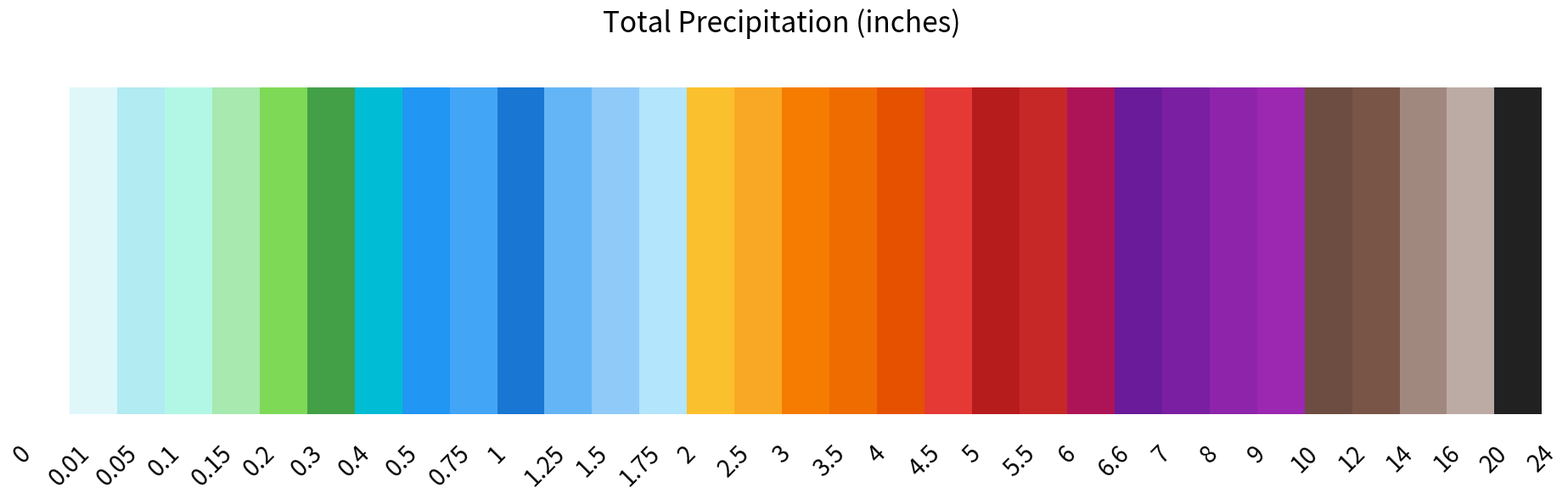

Source code (Python):
import matplotlib.pyplot as plt
import numpy as np
from matplotlib.colors import ListedColormap, BoundaryNorm

# Define breaks and colors to match the attached colorbar
breaks = [
    0, 0.01, 0.05, 0.1, 0.15, 0.2, 0.3, 0.4, 0.5, 0.75, 1, 1.25, 1.5, 1.75, 2,
    2.5, 3, 3.5, 4, 4.5, 5, 5.5, 6, 6.6, 7, 8, 9, 10, 12, 14, 16, 20, 24
]
colors = [
    "#ffffff",  # 0
    "#e0f7fa",  # 0.01
    "#b2ebf2",  # 0.05
    "#b2f7e6",  # 0.1
    "#a7e9af",  # 0.15
    "#7ed957",  # 0.2
    "#43a047",  # 0.3
    "#00bcd4",  # 0.4
    "#2196f3",  # 0.5
    "#42a5f5",  # 0.75
    "#1976d2",  # 1
    "#64b5f6",  # 1.25
    "#90caf9",  # 1.5
    "#b3e5fc",  # 1.75
    "#fbc02d",  # 2
    "#f9a825",  # 2.5
    "#f57c00",  # 3
    "#ef6c00",  # 3.5
    "#e65100",  # 4
    "#e53935",  # 4.5
    "#b71c1c",  # 5
    "#c62828",  # 5.5
    "#ad1457",  # 6
    "#6a1b9a",  # 6.6
    "#7b1fa2",  # 7
    "#8e24aa",  # 8
    "#9c27b0",  # 9
    "#6d4c41",  # 10
    "#795548",  # 12
    "#a1887f",  # 14
    "#bcaaa4",  # 16
    "#212121",  # 20
    "#fff59d",  # 24
]
cmap = ListedColormap(colors)
norm = BoundaryNorm(breaks, ncolors=len(colors))

# Draw a custom colorbar where each color segment is the same width
fig, ax = plt.subplots(figsize=(len(breaks) * 0.7, 5))
ax.set_axis_off()

# Draw rectangles for each color step, all the same width
n = len(breaks) - 1
bar_width = 1.0 / n
for i in range(n):
    ax.add_patch(
        plt.Rectangle(
            (i * bar_width, 0), bar_width, 1,
            color=colors[i], transform=ax.transAxes, clip_on=False, linewidth=0
        )
    )

# Draw ticks and labels
for i in range(len(breaks)):
    xpos = i * bar_width
    ax.text(
        xpos, -0.08, str(breaks[i]),
        ha='center', va='top', fontsize=20, rotation=45, transform=ax.transAxes
    )

# Draw label
ax.text(0.5, 1.15, 'Total Precipitation (inches)', ha='center', va='bottom', fontsize=24, transform=ax.transAxes)

plt.xlim(0, 1)
plt.ylim(0, 1)
plt.savefig("PRECIP_colorbar.png", dpi=220, bbox_inches='tight', transparent=True)
plt.close()
